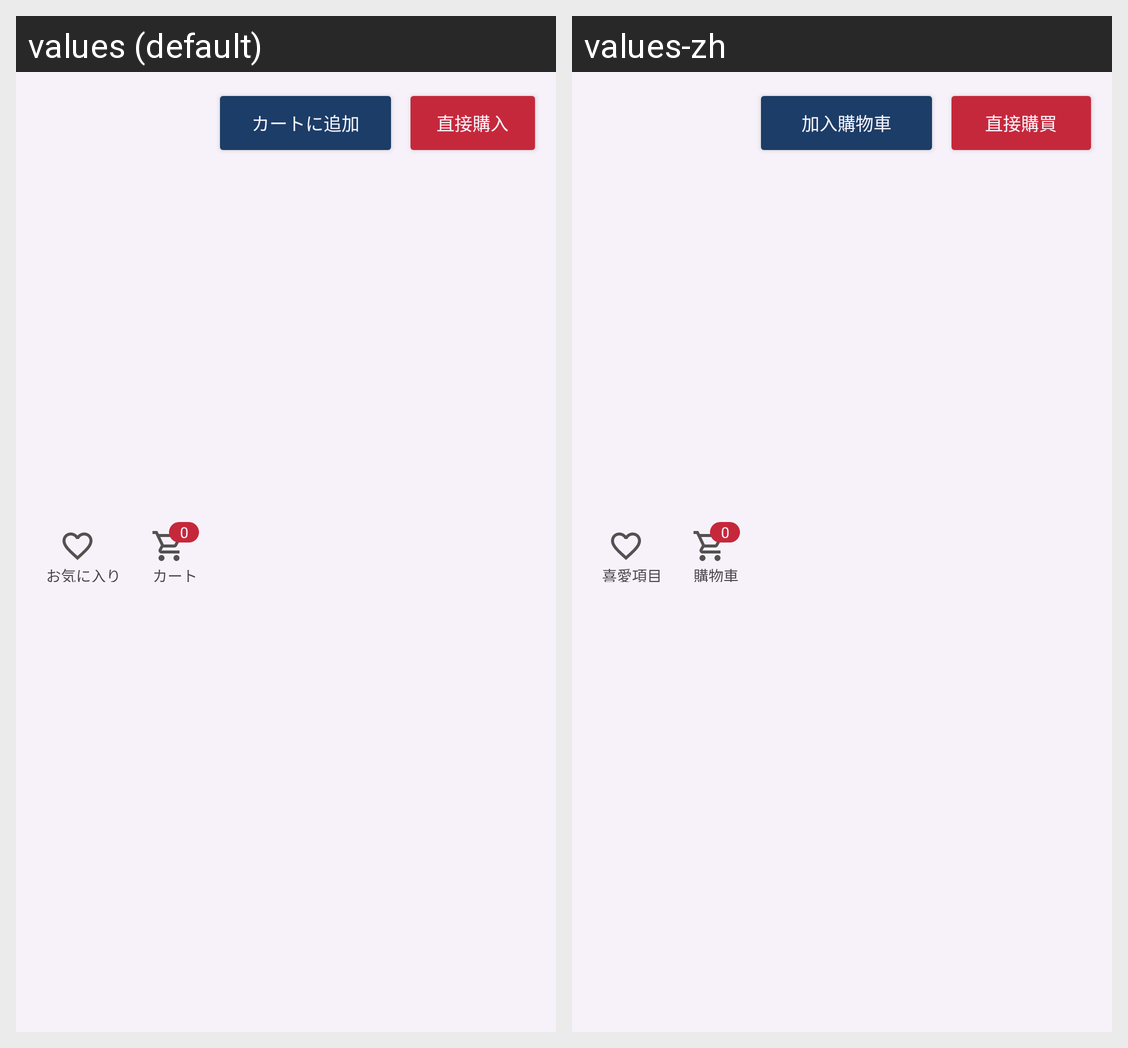

The Android screen above is rendered under two locales of the same app. Produce the string resources it draws, with the default and per-locale values.
Android screen res/layout/bottom_sheet_layout_show_item.xml rendered under 2 locales, left to right: values (default), values-zh. Device: Nexus 5 (rendered at 1080×1920; each locale shown at half size, 540×960, under a caption strip naming it); theme Theme.Shopping_app.
Strings drawn on this screen, with the default value and each locale's value (text and hints the layout hard-codes, and strings that could not be matched under every locale, appear in the picture but are not listed):

collection
  values: お気に入り
  values-zh: 喜愛項目

cart
  values: カート
  values-zh: 購物車

addToCart
  values: カートに追加
  values-zh: 加入購物車

buyButton
  values: 直接購入
  values-zh: 直接購買
